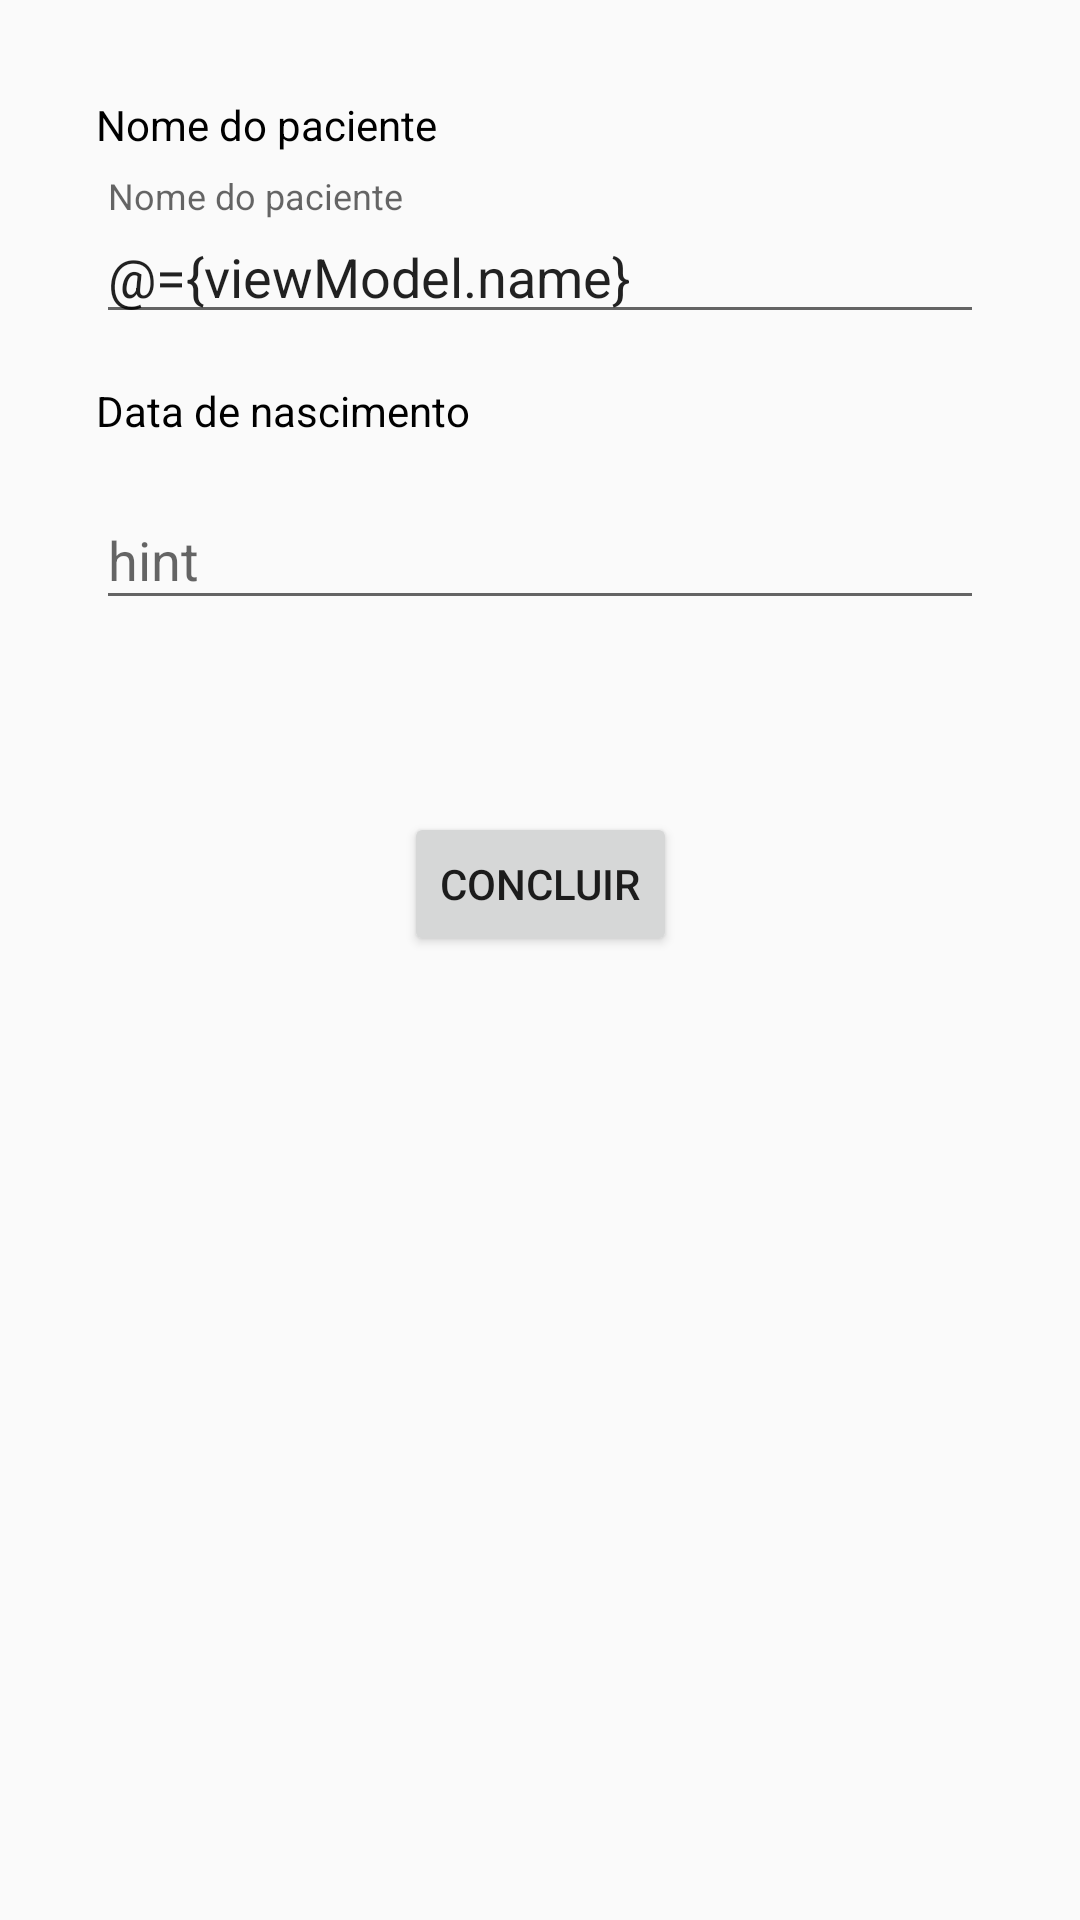

The Android layout XML behind this screen, and the referenced resources:
<!-- AndroidManifest.xml: activity theme AppTheme.NoActionBar -->
<!-- res/layout/fragment_profile_edit.xml -->
<?xml version="1.0" encoding="utf-8"?>
<layout xmlns:android="http://schemas.android.com/apk/res/android"
        xmlns:app="http://schemas.android.com/apk/res-auto"
        xmlns:tools="http://schemas.android.com/tools">

    <data>

        <variable
                name="viewModel"
                type="com.poli.tulioassis.cuidardela.ui.profile.ProfileViewModel" />
    </data>

    <androidx.constraintlayout.widget.ConstraintLayout
            android:layout_width="match_parent"
            android:layout_height="match_parent">


        <TextView
                android:id="@+id/fragment_profile_edit_name_label"
                android:layout_width="0dp"
                android:layout_height="19dp"
                android:layout_marginStart="32dp"
                android:layout_marginTop="32dp"
                android:text="@string/profile_patient_name"
                android:textColor="#000000"
                app:layout_constraintStart_toStartOf="parent"
                app:layout_constraintTop_toTopOf="parent" />

        <com.google.android.material.textfield.TextInputLayout
                android:id="@+id/profileEditName"
                android:layout_width="0dp"
                android:layout_height="wrap_content"
                android:layout_marginStart="32dp"
                android:layout_marginTop="8dp"
                android:layout_marginEnd="32dp"
                android:hint="@string/profile_patient_name"
                app:layout_constraintEnd_toEndOf="parent"
                app:layout_constraintStart_toStartOf="parent"
                app:layout_constraintTop_toBottomOf="@+id/fragment_profile_edit_name_label">

            <com.google.android.material.textfield.TextInputEditText
                    android:id="@+id/etProfileEditName"
                    android:layout_width="match_parent"
                    android:layout_height="wrap_content"
                    android:inputType="text"
                    android:maxLines="1"
                    android:hint="vvtg"
                    android:text="@={viewModel.name}"/>
        </com.google.android.material.textfield.TextInputLayout>

        <TextView
                android:id="@+id/fragment_profile_edit_birthday_label"
                android:layout_width="0dp"
                android:layout_height="wrap_content"
                android:layout_marginStart="32dp"
                android:layout_marginTop="16dp"
                android:text="@string/profile_patient_birthday"
                android:textColor="#000000"
                app:layout_constraintStart_toStartOf="parent"
                app:layout_constraintTop_toBottomOf="@+id/profileEditName" />

        <com.google.android.material.textfield.TextInputLayout
                android:id="@+id/profileEditBirth"
                android:layout_width="0dp"
                android:layout_height="wrap_content"
                android:layout_marginStart="32dp"
                android:layout_marginTop="8dp"
                android:layout_marginEnd="32dp"
                app:layout_constraintEnd_toEndOf="parent"
                app:layout_constraintStart_toStartOf="parent"
                app:layout_constraintTop_toBottomOf="@+id/fragment_profile_edit_birthday_label">

            <com.google.android.material.textfield.TextInputEditText
                    android:id="@+id/etProfileEditBirth"
                    android:layout_width="match_parent"
                    android:layout_height="wrap_content"
                    android:hint="hint" />
        </com.google.android.material.textfield.TextInputLayout>

        <Button
                android:id="@+id/fragment_profile_edit_button_conclude"
                android:layout_width="wrap_content"
                android:layout_height="wrap_content"
                android:layout_marginTop="64dp"
                android:onClick="editProfileButton"
                android:text="@string/profile_patient_conclude"
                app:layout_constraintEnd_toEndOf="parent"
                app:layout_constraintHorizontal_bias="0.5"
                app:layout_constraintStart_toStartOf="parent"
                app:layout_constraintTop_toBottomOf="@+id/profileEditBirth" />

    </androidx.constraintlayout.widget.ConstraintLayout>


</layout>
<!-- resources referenced by this layout -->
<resources>
  <string name="profile_patient_birthday">Data de nascimento</string>
  <string name="profile_patient_conclude">Concluir</string>
  <string name="profile_patient_name">Nome do paciente</string>
  <style name="AppTheme.NoActionBar">
          <item name="windowActionBar">false</item>
          <item name="windowNoTitle">true</item>
      </style>
</resources>
